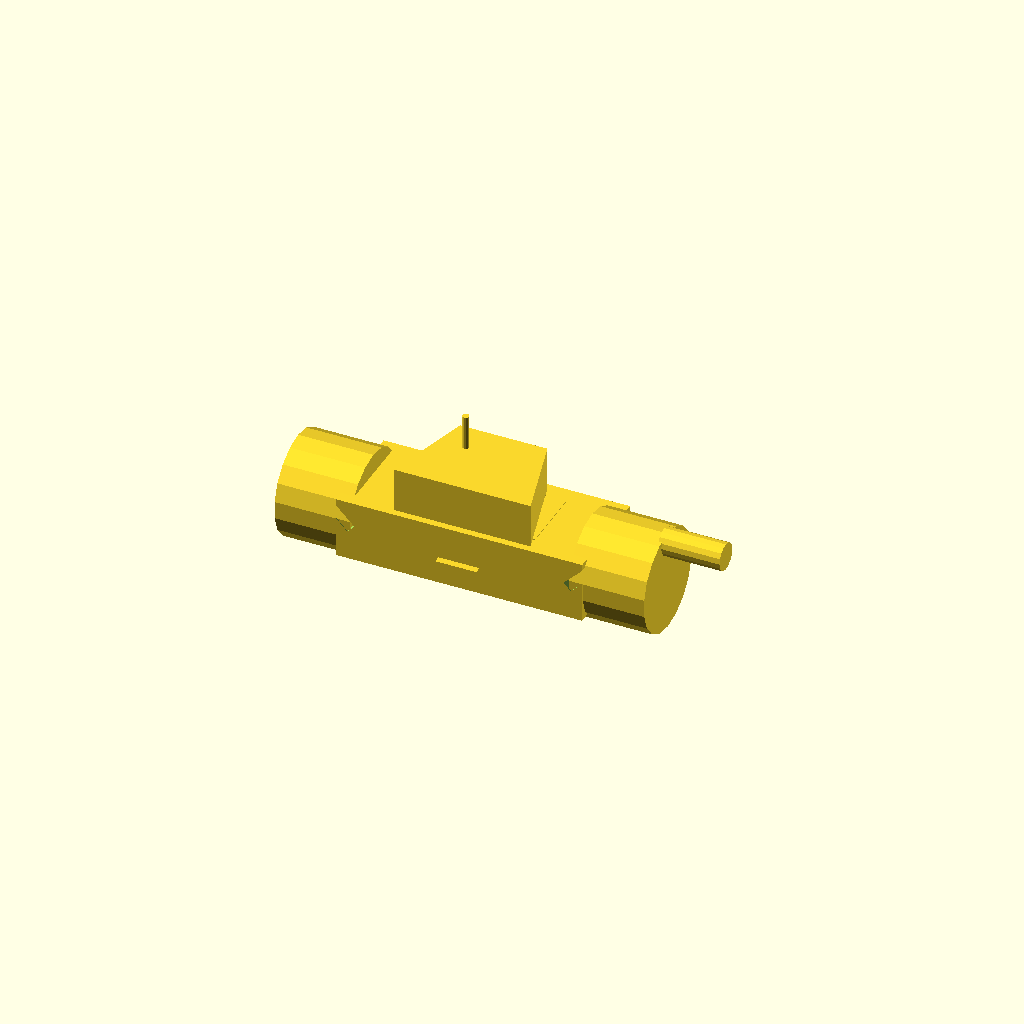
Cell 1: the model at its default parameters.
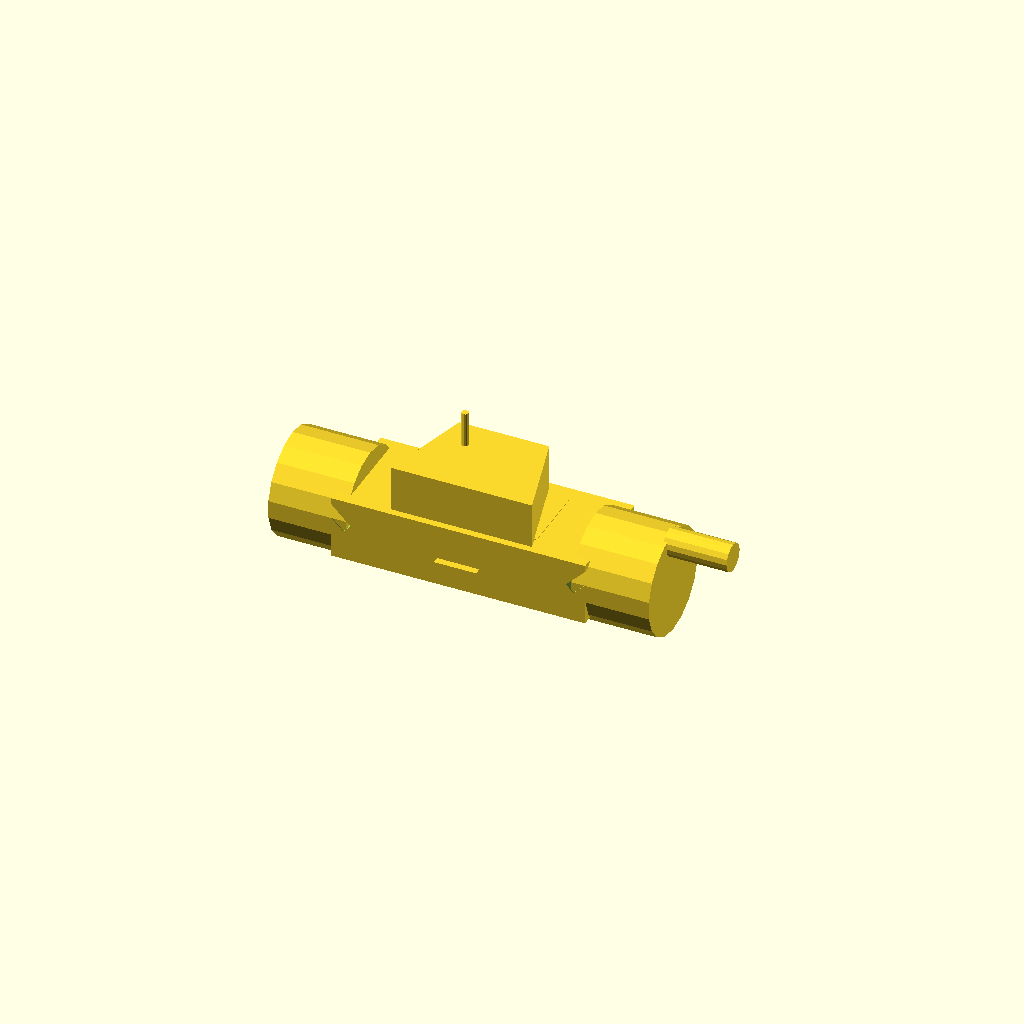
Cell 2: bbox_H = 0.08 (everything else at default).
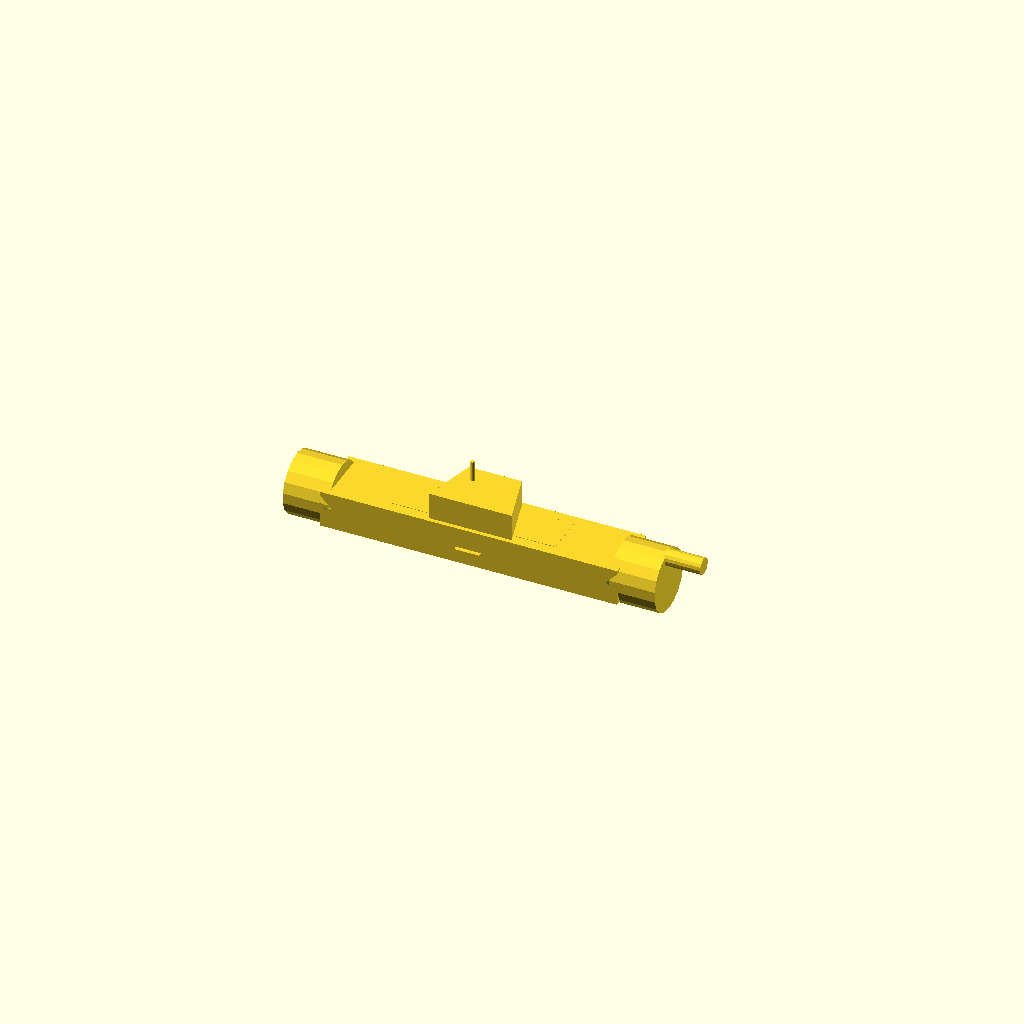
Cell 3: the same model with hull_L = 0.144.
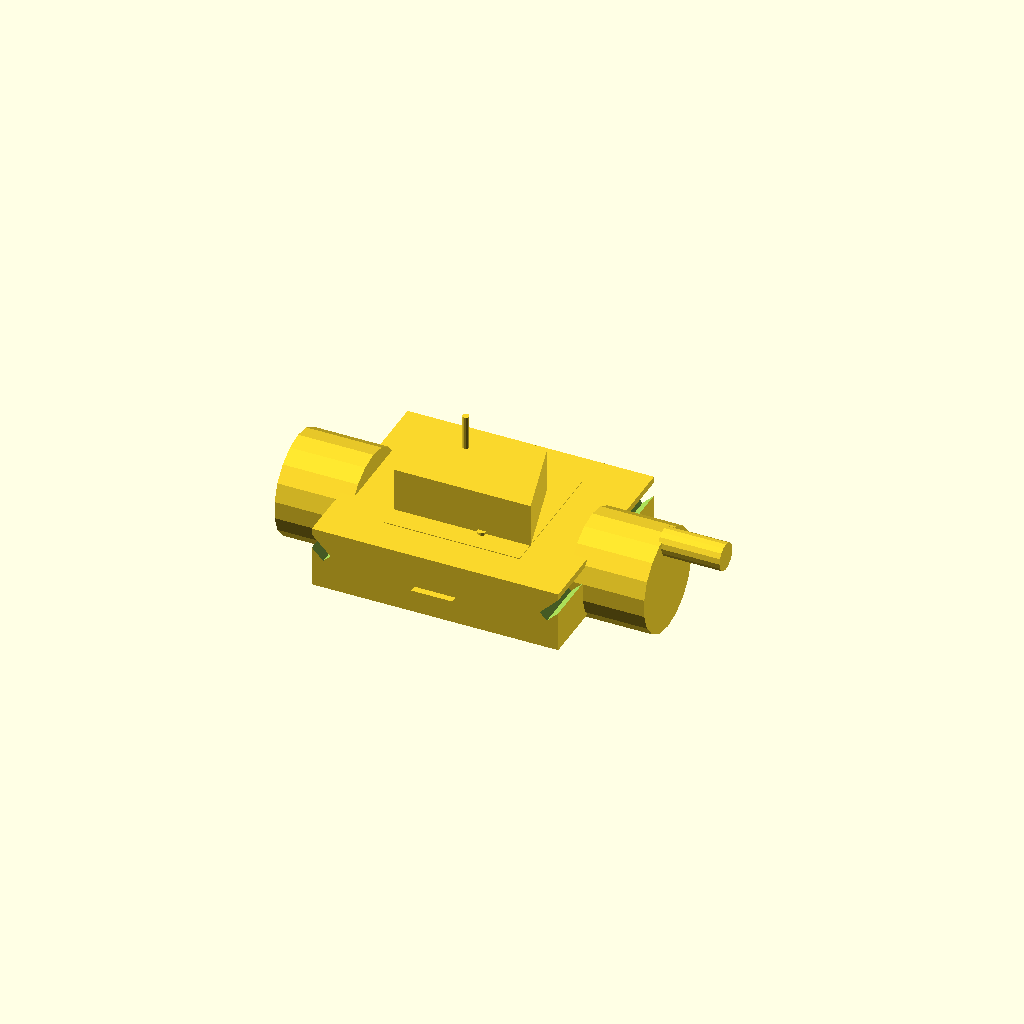
Cell 4 — hull_W set to 0.06, the other parameters unchanged.
One fixed orthographic camera (rotation 55°, 0°, 25°; colour scheme Cornfield) for every cell.
The OpenSCAD source (results/abc/craft/scad/0123189_partstudio_00_model_ste_00_512.scad):
// Low-poly armored vehicle / tank-like model
// Fixes:
// - Ensures visible geometry (no degenerate/near-zero dimensions)
// - Adds TWO large cylindrical end pods clearly at both ends
// - Ensures ONE connected solid via calculated placements + small overlaps
// - Keeps elongated along X axis
// Note: A true 0.0mm bounding-box dimension is impossible for a solid; model has non-zero thickness.

// -------------------- Parameters (mm) --------------------
bbox_L = 0.1;
bbox_W = 0.1;
bbox_H = 0.04;          // non-zero thickness required for a solid

hull_L = 0.072;
hull_W = 0.030;
hull_H = 0.018;

pod_R = 0.015;          // large end pods
pod_L = 0.022;
pod_overlap_into_hull = 0.004;  // how much pod intrudes into hull for connectivity

turret_L = 0.040;
turret_W = 0.026;
turret_H = 0.014;

barrel_R = 0.004;
barrel_L = 0.018;

fin_L = 0.012;
fin_T = 0.003;
fin_H = 0.006;
fin_x_pos = 0.0;

overlap = 0.001;

chamfer_T = 0.003;

panel_T = 0.0012;
greeble_R = 0.0012;
greeble_H = 0.002;

antenna_R = 0.001;
antenna_H = 0.01;

// -------------------- Helpers --------------------
module clamp_bbox() {
  // Scale the whole model to fit within bbox_L x bbox_W x bbox_H
  // Compute current extents conservatively from parameters.
  // X extent includes barrel.
  cur_L = max(hull_L + 2*pod_R, hull_L + barrel_L); // conservative
  cur_W = max(hull_W, 2*pod_R, turret_W);
  cur_H = max(hull_H + turret_H + antenna_H, 2*pod_R);

  s = min(bbox_L/cur_L, bbox_W/cur_W, bbox_H/cur_H);
  scale([s, s, s]) children();
}

// -------------------- Base Shapes --------------------
module hull_main() {
  cube([hull_L, hull_W, hull_H], center=true);
}

module end_pod_raw() {
  // Cylinder axis along X
  rotate([0, 90, 0])
    cylinder(r=pod_R, h=pod_L, center=true, $fn=18);
}

module turret_roof() {
  // Faceted trapezoid roof, extruded in Z
  linear_extrude(height=turret_H, center=true, convexity=10)
    polygon(points=[
      [-turret_L/2, -turret_W/2],
      [ turret_L/2, -turret_W/2],
      [ turret_L/2 - turret_L*0.18,  turret_W/2],
      [-turret_L/2 + turret_L*0.18,  turret_W/2]
    ]);
}

module barrel_raw() {
  rotate([0, 90, 0])
    cylinder(r=barrel_R, h=barrel_L, center=true, $fn=16);
}

module fin_raw() {
  // Thin fin plate extruded in Z; will be rotated to stick out sideways
  linear_extrude(height=fin_T, center=true, convexity=10)
    polygon(points=[
      [-fin_L/2, 0],
      [ fin_L/2, 0],
      [ fin_L/2 - fin_L*0.35, fin_H],
      [-fin_L/2 + fin_L*0.15, fin_H*0.75]
    ]);
}

module chamfer_cut() {
  cube([chamfer_T, hull_W + overlap*4, hull_H/2 + overlap*2], center=true);
}

module panel_facet_top() {
  cube([hull_L*0.55, hull_W*0.65, panel_T], center=true);
}

module panel_facet_front() {
  rotate([0, 0, 90])
    cube([hull_L*0.18, hull_W*0.55, panel_T], center=true);
}

module surface_greeble() {
  cylinder(r=greeble_R, h=greeble_H, center=true, $fn=14);
}

module antenna_stub_raw() {
  cylinder(r=antenna_R, h=antenna_H, center=true, $fn=12);
}

// -------------------- Operations / Placement --------------------
module end_pod_front() {
  // Place so pod overlaps into hull by pod_overlap_into_hull
  // Pod center at: hull end + pod half - overlap_into_hull
  translate([ hull_L/2 + pod_L/2 - pod_overlap_into_hull, 0, 0 ])
    end_pod_raw();
}

module end_pod_rear() {
  translate([ -(hull_L/2 + pod_L/2 - pod_overlap_into_hull), 0, 0 ])
    end_pod_raw();
}

module turret_roof_pos() {
  translate([0, 0, hull_H/2 + turret_H/2 - overlap])
    turret_roof();
}

module barrel() {
  // Barrel protrudes from FRONT pod/hull end; ensure it intersects pod slightly
  // Front-most solid is pod front face at: (hull_L/2 + pod_L - pod_overlap_into_hull)
  front_face_x = hull_L/2 + pod_L - pod_overlap_into_hull;
  translate([ front_face_x + barrel_L/2 - overlap, 0, hull_H/2 + turret_H*0.25 ])
    barrel_raw();
}

module left_fin() {
  // Rotate so fin extrude thickness (Z) becomes lateral thickness (Y)
  translate([fin_x_pos, hull_W/2 + fin_T/2 - overlap, -hull_H*0.05])
    rotate([90, 0, 0])
      fin_raw();
}

module right_fin() {
  translate([fin_x_pos, -(hull_W/2 + fin_T/2 - overlap), -hull_H*0.05])
    rotate([-90, 0, 0])
      fin_raw();
}

module chamfer_cut_front_top_pos() {
  translate([ hull_L/2 - chamfer_T/2 + overlap, 0, hull_H/2 - hull_H/4 ])
    rotate([0, 45, 0])
      chamfer_cut();
}

module chamfer_cut_rear_top_pos() {
  translate([ -(hull_L/2 - chamfer_T/2 + overlap), 0, hull_H/2 - hull_H/4 ])
    rotate([0, -45, 0])
      chamfer_cut();
}

module hull_chamfers() {
  difference() {
    hull_main();
    chamfer_cut_front_top_pos();
    chamfer_cut_rear_top_pos();
  }
}

module panel_facet_top_pos() {
  translate([0, 0, hull_H/2 + panel_T/2 - overlap])
    panel_facet_top();
}

module panel_facet_front_pos() {
  translate([hull_L*0.22, 0, hull_H*0.05])
    panel_facet_front();
}

module surface_greeble_1_pos() {
  translate([-hull_L*0.12, hull_W*0.18, hull_H/2 + greeble_H/2 - overlap])
    surface_greeble();
}

module surface_greeble_2_pos() {
  translate([hull_L*0.08, -hull_W*0.22, hull_H/2 + greeble_H/2 - overlap])
    surface_greeble();
}

module antenna_stub() {
  translate([-turret_L*0.18, turret_W*0.18, hull_H/2 + turret_H - overlap + antenna_H/2])
    antenna_stub_raw();
}

// -------------------- Final Vehicle Model --------------------
module vehicle_union_main() {
  union() {
    hull_chamfers();

    // Two large cylindrical end pods (clearly present)
    end_pod_front();
    end_pod_rear();

    // Faceted turret/roof
    turret_roof_pos();

    // Barrel protruding from one end
    barrel();

    // Lateral fins/winglets
    left_fin();
    right_fin();

    // Surface facets / greebles (kept connected via overlap)
    panel_facet_top_pos();
    panel_facet_front_pos();
    surface_greeble_1_pos();
    surface_greeble_2_pos();

    // Antenna
    antenna_stub();
  }
}

// Render (scaled to requested bbox limits as closely as possible)
clamp_bbox() vehicle_union_main();
Parameter table extracted from the source (name, type, default, range or options):
bbox_L: number, default 0.1
bbox_W: number, default 0.1
bbox_H: number, default 0.04
hull_L: number, default 0.072
hull_W: number, default 0.03
hull_H: number, default 0.018
pod_R: number, default 0.015
pod_L: number, default 0.022
pod_overlap_into_hull: number, default 0.004
turret_L: number, default 0.04
turret_W: number, default 0.026
turret_H: number, default 0.014
barrel_R: number, default 0.004
barrel_L: number, default 0.018
fin_L: number, default 0.012
fin_T: number, default 0.003
fin_H: number, default 0.006
fin_x_pos: number, default 0
overlap: number, default 0.001
chamfer_T: number, default 0.003
panel_T: number, default 0.0012
greeble_R: number, default 0.0012
greeble_H: number, default 0.002
antenna_R: number, default 0.001
antenna_H: number, default 0.01
